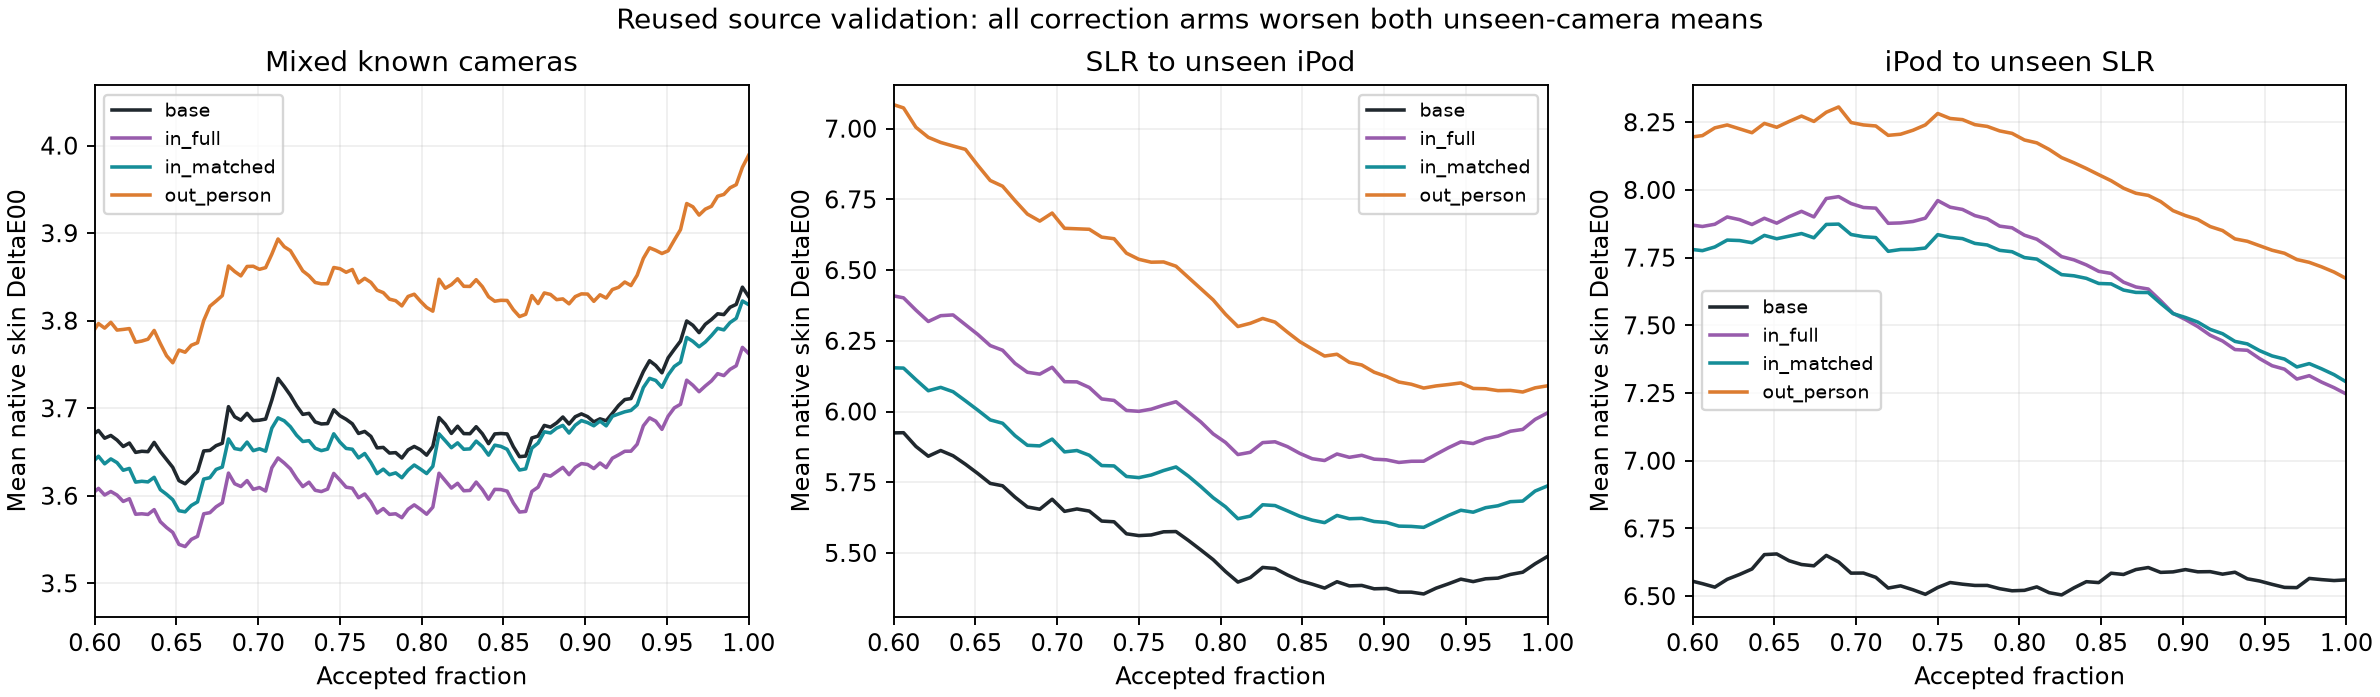

Source data for this figure (header and first rows):
protocol, domain, arm, coverage, accepted, mean, median, p95, fraction_above10, person_mean, site_mean
mixed, known, base, 1.0, 264, 3.828, 3.482, 7.93, 0.01136, 3.828, 3.828
mixed, known, base, 0.95, 251, 3.758, 3.427, 7.742, 0.01062, 3.767, 3.829
mixed, known, base, 0.9, 238, 3.69, 3.369, 7.671, 0.0112, 3.695, 3.701
mixed, known, base, 0.8, 212, 3.646, 3.315, 7.55, 0.007862, 3.666, 3.799
mixed, known, base, 0.7, 185, 3.686, 3.377, 7.435, 0.009009, 3.741, 3.78
mixed, known, base, 0.6, 159, 3.675, 3.357, 7.373, 0.004193, 3.724, 3.777
mixed, known, in_full, 1.0, 264, 3.763, 3.377, 7.967, 0.01263, 3.763, 3.763
mixed, known, in_full, 0.95, 251, 3.691, 3.352, 7.82, 0.009296, 3.696, 3.75
mixed, known, in_full, 0.9, 238, 3.636, 3.338, 7.601, 0.009804, 3.634, 3.625
mixed, known, in_full, 0.8, 212, 3.579, 3.25, 7.384, 0.006289, 3.595, 3.72
mixed, known, in_full, 0.7, 185, 3.609, 3.339, 7.385, 0.007207, 3.657, 3.7
mixed, known, in_full, 0.6, 159, 3.608, 3.263, 7.22, 0.006289, 3.652, 3.731
mixed, known, in_matched, 1.0, 264, 3.818, 3.426, 7.93, 0.01389, 3.818, 3.818
mixed, known, in_matched, 0.95, 251, 3.738, 3.356, 7.701, 0.01195, 3.745, 3.799
mixed, known, in_matched, 0.9, 238, 3.684, 3.321, 7.567, 0.01261, 3.692, 3.678
mixed, known, in_matched, 0.8, 212, 3.625, 3.284, 7.399, 0.009434, 3.655, 3.775
mixed, known, in_matched, 0.7, 185, 3.654, 3.296, 7.444, 0.01081, 3.72, 3.756
mixed, known, in_matched, 0.6, 159, 3.645, 3.28, 7.273, 0.01048, 3.704, 3.782
mixed, known, out_person, 1.0, 264, 3.989, 3.623, 7.679, 0.0101, 3.989, 3.989
mixed, known, out_person, 0.95, 251, 3.88, 3.538, 7.418, 0.00664, 3.888, 3.937
mixed, known, out_person, 0.9, 238, 3.83, 3.53, 7.368, 0.007003, 3.837, 3.826
mixed, known, out_person, 0.8, 212, 3.815, 3.54, 7.274, 0.003145, 3.84, 3.967
mixed, known, out_person, 0.7, 185, 3.859, 3.605, 7.306, 0.003604, 3.924, 3.976
mixed, known, out_person, 0.6, 159, 3.797, 3.558, 7.191, 0.002096, 3.865, 3.948
from_SLR, known, base, 1.0, 132, 3.421, 3.217, 6.43, 0.0, 3.421, 3.421
from_SLR, known, base, 0.95, 126, 3.41, 3.214, 6.347, 0.0, 3.418, 3.427
from_SLR, known, base, 0.9, 119, 3.387, 3.199, 6.339, 0.0, 3.439, 3.472
from_SLR, known, base, 0.8, 106, 3.224, 2.947, 6.197, 0.0, 3.345, 3.395
from_SLR, known, base, 0.7, 93, 2.972, 2.614, 5.552, 0.0, 3.149, 3.191
from_SLR, known, base, 0.6, 80, 2.869, 2.467, 5.335, 0.0, 2.956, 2.995
from_SLR, known, in_full, 1.0, 132, 3.5, 3.264, 6.884, 0.005051, 3.5, 3.5
from_SLR, known, in_full, 0.95, 126, 3.441, 3.244, 6.735, 0.002646, 3.45, 3.475
from_SLR, known, in_full, 0.9, 119, 3.391, 3.129, 6.568, 0.002801, 3.447, 3.488
from_SLR, known, in_full, 0.8, 106, 3.234, 2.736, 6.353, 0.003145, 3.37, 3.435
from_SLR, known, in_full, 0.7, 93, 2.972, 2.551, 5.498, 0.003584, 3.183, 3.258
from_SLR, known, in_full, 0.6, 80, 2.867, 2.485, 5.223, 0.004167, 3.02, 3.047
from_SLR, known, in_matched, 1.0, 132, 3.504, 3.313, 6.397, 0.0, 3.504, 3.504
from_SLR, known, in_matched, 0.95, 126, 3.469, 3.265, 6.32, 0.0, 3.478, 3.485
from_SLR, known, in_matched, 0.9, 119, 3.433, 3.193, 6.31, 0.0, 3.491, 3.508
from_SLR, known, in_matched, 0.8, 106, 3.268, 2.836, 6.222, 0.0, 3.408, 3.447
from_SLR, known, in_matched, 0.7, 93, 3.016, 2.566, 5.728, 0.0, 3.231, 3.255
from_SLR, known, in_matched, 0.6, 80, 2.901, 2.466, 5.595, 0.0, 3.049, 3.067
from_SLR, known, out_person, 1.0, 132, 3.517, 2.969, 7.089, 0.0, 3.517, 3.517
from_SLR, known, out_person, 0.95, 126, 3.485, 2.977, 6.966, 0.0, 3.495, 3.51
from_SLR, known, out_person, 0.9, 119, 3.458, 2.957, 7.002, 0.0, 3.523, 3.559
from_SLR, known, out_person, 0.8, 106, 3.302, 2.818, 6.743, 0.0, 3.474, 3.495
from_SLR, known, out_person, 0.7, 93, 3.099, 2.722, 6.071, 0.0, 3.398, 3.426
from_SLR, known, out_person, 0.6, 80, 2.959, 2.616, 5.584, 0.0, 3.24, 3.088
from_SLR, unseen, base, 1.0, 132, 5.488, 5.243, 10.33, 0.06566, 5.488, 5.488
from_SLR, unseen, base, 0.95, 126, 5.399, 5.166, 10.27, 0.0582, 5.342, 5.32
from_SLR, unseen, base, 0.9, 119, 5.374, 5.138, 10.39, 0.06162, 5.247, 5.213
from_SLR, unseen, base, 0.8, 106, 5.434, 5.218, 10.44, 0.06289, 5.137, 5.07
from_SLR, unseen, base, 0.7, 93, 5.647, 5.497, 10.61, 0.07168, 5.118, 5.288
from_SLR, unseen, base, 0.6, 80, 5.925, 5.904, 10.75, 0.08333, 5.359, 5.591
from_SLR, unseen, in_full, 1.0, 132, 5.995, 5.936, 11.3, 0.1086, 5.995, 5.995
from_SLR, unseen, in_full, 0.95, 126, 5.887, 5.798, 10.99, 0.1032, 5.83, 5.839
from_SLR, unseen, in_full, 0.9, 119, 5.829, 5.688, 11.05, 0.1064, 5.693, 5.712
from_SLR, unseen, in_full, 0.8, 106, 5.891, 5.66, 11.01, 0.1069, 5.568, 5.548
from_SLR, unseen, in_full, 0.7, 93, 6.106, 6.043, 11.07, 0.1183, 5.483, 5.71
from_SLR, unseen, in_full, 0.6, 80, 6.402, 6.317, 11.3, 0.1375, 5.693, 5.997
... 60 more rows
